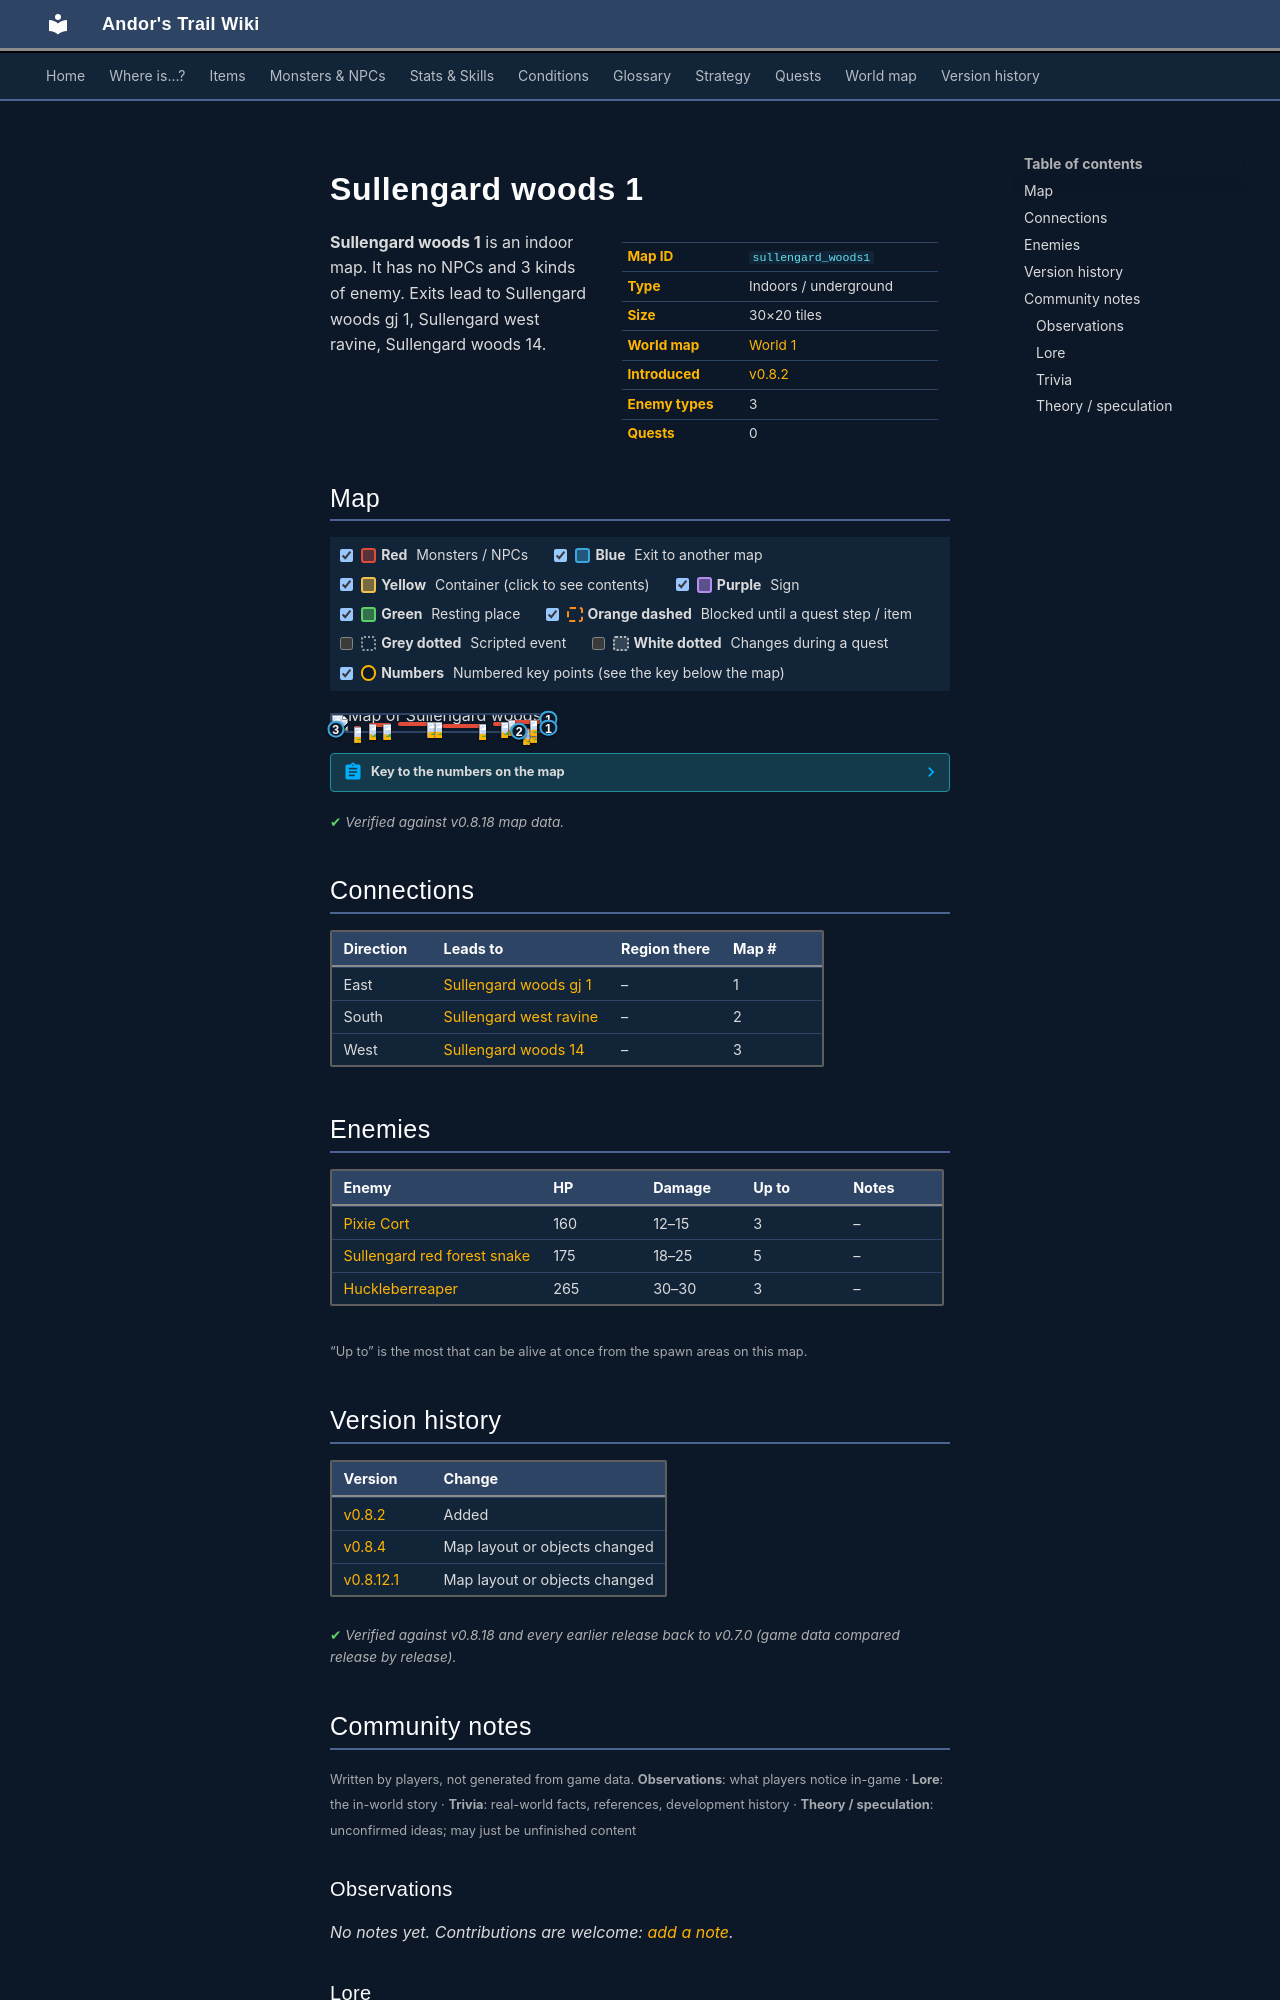

repository: asdfghjkl628/Andor-s-Trail-Wikiiii · page: maps/sullengard_woods1/index.html · generator: mkdocs

---
description: "Sullengard woods 1 is an indoor location in Andor's Trail. Enemies: Pixie Cort, Sullengard red forest snake, Huckleberreaper. Exits to Sullengard woods gj 1, Sullengard west ravine, Sullengard woods 14."
---

# Sullengard woods 1

<div class="infobox" markdown>

| | |
|---|---|
| **Map ID** | `sullengard_woods1` |
| **Type** | Indoors / underground |
| **Size** | 30×20 tiles |
| **World map** | [World 1](index.md) |
| **Introduced** | [v0.8.2](../versions/0.8.2.md) |
| **Enemy types** | 3 |
| **Quests** | 0 |

</div>

**Sullengard woods 1** is an indoor map. It has no NPCs and 3 kinds of enemy. Exits lead to Sullengard woods gj 1, Sullengard west ravine, Sullengard woods 14.

## Map

<div class="map-legend" markdown="0"><label class="lg"><input type="checkbox" data-t="spawn" checked><span class="sw sw-spawn"></span><b>Red</b>&nbsp;Monsters / NPCs</label><label class="lg"><input type="checkbox" data-t="mapchange" checked><span class="sw sw-mapchange"></span><b>Blue</b>&nbsp;Exit to another map</label><label class="lg"><input type="checkbox" data-t="container" checked><span class="sw sw-container"></span><b>Yellow</b>&nbsp;Container (click to see contents)</label><label class="lg"><input type="checkbox" data-t="sign" checked><span class="sw sw-sign"></span><b>Purple</b>&nbsp;Sign</label><label class="lg"><input type="checkbox" data-t="rest" checked><span class="sw sw-rest"></span><b>Green</b>&nbsp;Resting place</label><label class="lg"><input type="checkbox" data-t="key" checked><span class="sw sw-key"></span><b>Orange dashed</b>&nbsp;Blocked until a quest step / item</label><label class="lg"><input type="checkbox" data-t="script"><span class="sw sw-script"></span><b>Grey dotted</b>&nbsp;Scripted event</label><label class="lg"><input type="checkbox" data-t="replace"><span class="sw sw-replace"></span><b>White dotted</b>&nbsp;Changes during a quest</label><label class="lg"><input type="checkbox" data-t="pin" checked><span class="sw sw-pin"></span><b>Numbers</b>&nbsp;Numbered key points (see the key below the map)</label></div>

<div class="map-wrap hide-script hide-replace" markdown="0"><img src="../../assets/maps/sullengard_woods1.webp" alt="Map of Sullengard woods 1" width="960" height="640" loading="lazy"><a id="place-northeast" class="mo mo-mapchange" href="../sullengard_woods_gj1/#place-northwest" title="Exit to Sullengard woods gj 1" style="left:96.667%;top:20.000%;width:3.333%;height:5.000%"></a><a id="place-north2" class="mo mo-mapchange" href="../sullengard_woods_gj1/#place-southwest" title="Exit to Sullengard woods gj 1" style="left:96.667%;top:75.000%;width:3.333%;height:5.000%"></a><a id="place-southeast" class="mo mo-mapchange" href="../sullengard_west_ravine/#place-north" title="Exit to Sullengard west ravine" style="left:83.333%;top:95.000%;width:3.333%;height:5.000%"></a><a id="place-southwest" class="mo mo-mapchange" href="../sullengard_woods14/#place-north" title="Exit to Sullengard woods 14" style="left:0.000%;top:85.000%;width:3.333%;height:5.000%"></a><span class="mo mo-spawn" title="Spawns: Pixie Cort" style="left:86.667%;top:80.000%;width:3.333%;height:10.000%"></span><span class="mo mo-spawn" title="Spawns: Pixie Cort" style="left:90.000%;top:75.000%;width:3.333%;height:15.000%"></span><span class="mo mo-spawn" title="Spawns: Pixie Cort" style="left:10.000%;top:65.000%;width:3.333%;height:15.000%"></span><span class="mo mo-spawn" title="Spawns: Sullengard red forest snake" style="left:30.000%;top:45.000%;width:20.000%;height:5.000%"></span><span class="mo mo-spawn" title="Spawns: Sullengard red forest snake" style="left:50.000%;top:55.000%;width:20.000%;height:5.000%"></span><span class="mo mo-spawn" title="Spawns: Sullengard red forest snake" style="left:80.000%;top:30.000%;width:16.667%;height:5.000%"></span><span class="mo mo-spawn" title="Spawns: Huckleberreaper" style="left:16.667%;top:50.000%;width:10.000%;height:15.000%"></span><span class="mo mo-spawn" title="Spawns: Huckleberreaper" style="left:73.333%;top:40.000%;width:6.667%;height:10.000%"></span><a class="mob" href="../../monsters/sull_forest_tree_fungus/" title="Pixie Cort" style="left:86.667%;top:85.000%;width:3.333%;height:5.000%"><img src="../../assets/icons/monsters/monsters_rltiles1_154.png" alt="Pixie Cort"></a><a class="mob" href="../../monsters/sull_forest_tree_fungus/" title="Pixie Cort" style="left:90.000%;top:75.000%;width:3.333%;height:5.000%"><img src="../../assets/icons/monsters/monsters_rltiles1_154.png" alt="Pixie Cort"></a><a class="mob" href="../../monsters/sull_forest_tree_fungus/" title="Pixie Cort" style="left:10.000%;top:75.000%;width:3.333%;height:5.000%"><img src="../../assets/icons/monsters/monsters_rltiles1_154.png" alt="Pixie Cort"></a><a class="mob" href="../../monsters/sull_red_forest_snake/" title="Sullengard red forest snake" style="left:43.333%;top:45.000%;width:3.333%;height:5.000%"><img src="../../assets/icons/monsters/monsters_tometik4_27.png" alt="Sullengard red forest snake"></a><a class="mob" href="../../monsters/sull_red_forest_snake/" title="Sullengard red forest snake" style="left:46.667%;top:45.000%;width:3.333%;height:5.000%"><img src="../../assets/icons/monsters/monsters_tometik4_27.png" alt="Sullengard red forest snake"></a><a class="mob" href="../../monsters/sull_red_forest_snake/" title="Sullengard red forest snake" style="left:66.667%;top:55.000%;width:3.333%;height:5.000%"><img src="../../assets/icons/monsters/monsters_tometik4_27.png" alt="Sullengard red forest snake"></a><a class="mob" href="../../monsters/sull_red_forest_snake/" title="Sullengard red forest snake" style="left:90.000%;top:30.000%;width:3.333%;height:5.000%"><img src="../../assets/icons/monsters/monsters_tometik4_27.png" alt="Sullengard red forest snake"></a><a class="mob" href="../../monsters/sull_red_forest_snake/" title="Sullengard red forest snake" style="left:80.000%;top:30.000%;width:3.333%;height:5.000%"><img src="../../assets/icons/monsters/monsters_tometik4_27.png" alt="Sullengard red forest snake"></a><a class="mob" href="../../monsters/huckleber_reaper/" title="Huckleberreaper" style="left:23.333%;top:55.000%;width:3.333%;height:5.000%"><img src="../../assets/icons/monsters/monsters_newb_1_1081.png" alt="Huckleberreaper"></a><a class="mob" href="../../monsters/huckleber_reaper/" title="Huckleberreaper" style="left:16.667%;top:55.000%;width:3.333%;height:5.000%"><img src="../../assets/icons/monsters/monsters_newb_1_1081.png" alt="Huckleberreaper"></a><a class="mob" href="../../monsters/huckleber_reaper/" title="Huckleberreaper" style="left:76.667%;top:45.000%;width:3.333%;height:5.000%"><img src="../../assets/icons/monsters/monsters_newb_1_1081.png" alt="Huckleberreaper"></a><a class="pin pin-exit" href="#key-1" style="left:98.333%;top:22.500%" title="Exit (east): to [Sullengard woods gj 1](sullengard_woods_gj1.md)">1</a><a class="pin pin-exit" href="#key-1" style="left:98.333%;top:77.500%" title="Exit (east): to [Sullengard woods gj 1](sullengard_woods_gj1.md)">1</a><a class="pin pin-exit" href="#key-2" style="left:85.000%;top:97.500%" title="Exit (south): to [Sullengard west ravine](sullengard_west_ravine.md)">2</a><a class="pin pin-exit" href="#key-3" style="left:1.667%;top:87.500%" title="Exit (west): to [Sullengard woods 14](sullengard_woods14.md)">3</a></div>

??? abstract "Key to the numbers on the map"

    | # | What | Details |
    |---|---|---|
    | <span id="key-1"></span>1 | Exit (east) | to [Sullengard woods gj 1](sullengard_woods_gj1.md) |
    | <span id="key-2"></span>2 | Exit (south) | to [Sullengard west ravine](sullengard_west_ravine.md) |
    | <span id="key-3"></span>3 | Exit (west) | to [Sullengard woods 14](sullengard_woods14.md) |


<p class="verified">Verified against v0.8.18 map data.</p>

## Connections

| Direction | Leads to | Region there | Map # |
|---|---|---|---|
| East | [Sullengard woods gj 1](sullengard_woods_gj1.md) | – | 1 |
| South | [Sullengard west ravine](sullengard_west_ravine.md) | – | 2 |
| West | [Sullengard woods 14](sullengard_woods14.md) | – | 3 |

## Enemies

| Enemy | HP | Damage | Up to | Notes |
|---|---|---|---|---|
| [Pixie Cort](../monsters/sull_forest_tree_fungus.md) | 160 | 12–15 | 3 | – |
| [Sullengard red forest snake](../monsters/sull_red_forest_snake.md) | 175 | 18–25 | 5 | – |
| [Huckleberreaper](../monsters/huckleber_reaper.md) | 265 | 30–30 | 3 | – |

<small>“Up to” is the most that can be alive at once from the spawn areas on this map.</small>


## Version history

| Version | Change |
|---|---|
| [v0.8.2](../versions/0.8.2.md) | Added |
| [v0.8.4](../versions/0.8.4.md) | Map layout or objects changed |
| [v0.8.12.1](../versions/0.8.12.1.md) | Map layout or objects changed |

<p class="verified">Verified against v0.8.18 and every earlier release back to v0.7.0 (game data compared release by release).</p>


## Community notes

<small>Written by players, not generated from game data. **Observations**: what players notice in-game · **Lore**: the in-world story · **Trivia**: real-world facts, references, development history · **Theory / speculation**: unconfirmed ideas; may just be unfinished content</small>

### Observations

*No notes yet. Contributions are welcome: [add a note](https://github.com/asdfghjkl628/Andor-s-Trail-Wikiiii/new/main/notes/maps?filename=sullengard_woods1.md&value=%23%23%20Observations%0A%0A%3C%21--%20what%20players%20notice%20in-game%20--%3E%0A%0A%23%23%20Lore%0A%0A%3C%21--%20the%20in-world%20story%20--%3E%0A%0A%23%23%20Trivia%0A%0A%3C%21--%20real-world%20facts%2C%20references%2C%20development%20history%20--%3E%0A%0A%23%23%20Theory%20/%20speculation%0A%0A%3C%21--%20unconfirmed%20ideas%3B%20may%20just%20be%20unfinished%20content%20--%3E%0A).*

### Lore

*No notes yet. Contributions are welcome: [add a note](https://github.com/asdfghjkl628/Andor-s-Trail-Wikiiii/new/main/notes/maps?filename=sullengard_woods1.md&value=%23%23%20Observations%0A%0A%3C%21--%20what%20players%20notice%20in-game%20--%3E%0A%0A%23%23%20Lore%0A%0A%3C%21--%20the%20in-world%20story%20--%3E%0A%0A%23%23%20Trivia%0A%0A%3C%21--%20real-world%20facts%2C%20references%2C%20development%20history%20--%3E%0A%0A%23%23%20Theory%20/%20speculation%0A%0A%3C%21--%20unconfirmed%20ideas%3B%20may%20just%20be%20unfinished%20content%20--%3E%0A).*
